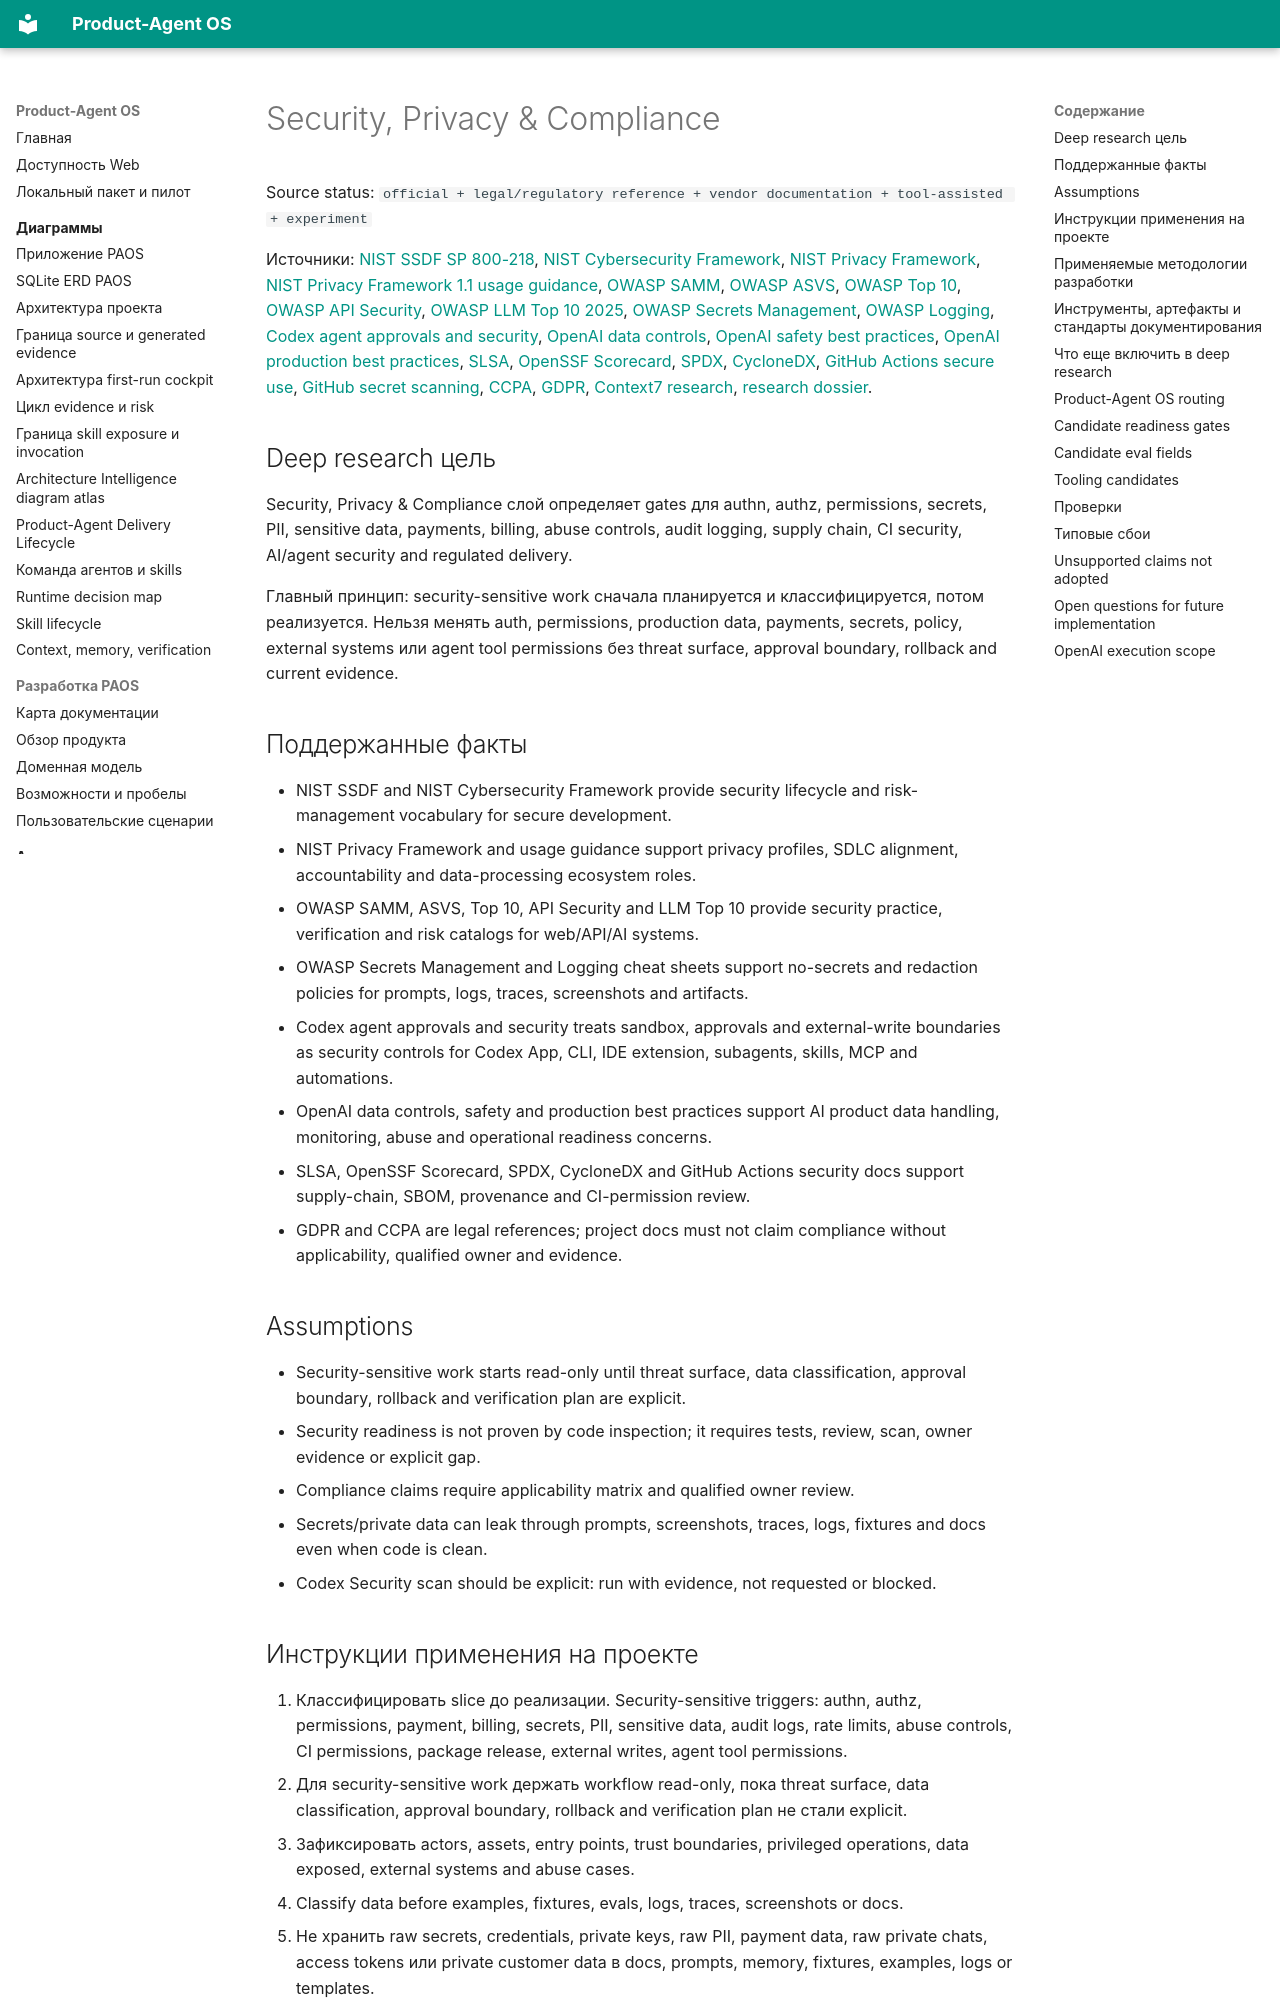

repository: alexroadcaster/product-agent-os · page: methodologies/security-privacy-compliance.html · generator: mkdocs

# Security, Privacy & Compliance

Source status: `official + legal/regulatory reference + vendor documentation + tool-assisted + experiment`

Источники: [NIST SSDF SP 800-218](https://csrc.nist.gov/pubs/sp/800/218/final), [NIST Cybersecurity Framework](https://www.nist.gov/cyberframework), [NIST Privacy Framework](https://www.nist.gov/privacy-framework/privacy-framework), [NIST Privacy Framework 1.1 usage guidance](https://www.nist.gov/privacy-framework/using-privacy-framework-11), [OWASP SAMM](https://owaspsamm.org/model/), [OWASP ASVS](https://owasp.org/www-project-application-security-verification-standard/), [OWASP Top 10](https://owasp.org/www-project-top-ten/), [OWASP API Security](https://owasp.org/www-project-api-security/), [OWASP LLM Top 10 2025](https://genai.owasp.org/resource/owasp-top-10-for-llm-applications-2025/), [OWASP Secrets Management](https://cheatsheetseries.owasp.org/cheatsheets/Secrets_Management_Cheat_Sheet.html), [OWASP Logging](https://cheatsheetseries.owasp.org/cheatsheets/Logging_Cheat_Sheet.html), [Codex agent approvals and security](https://developers.openai.com/codex/agent-approvals-security), [OpenAI data controls](https://developers.openai.com/api/docs/guides/your-data), [OpenAI safety best practices](https://developers.openai.com/api/docs/guides/safety-best-practices), [OpenAI production best practices](https://developers.openai.com/api/docs/guides/production-best-practices), [SLSA](https://slsa.dev/spec/v1.1/about), [OpenSSF Scorecard](https://scorecard.dev/), [SPDX](https://spdx.dev/use/specifications/), [CycloneDX](https://cyclonedx.org/specification/overview/), [GitHub Actions secure use](https://docs.github.com/en/actions/reference/security/secure-use), [GitHub secret scanning](https://docs.github.com/en/code-security/concepts/secret-security/about-secret-scanning), [CCPA](https://oag.ca.gov/privacy/ccpa), [GDPR](https://eur-lex.europa.eu/eli/reg/2016/679/oj), [Context7 research](../sources/context7-research.md), [research dossier](../sources/methodology-research/security-privacy-compliance.md).

## Deep research цель

Security, Privacy & Compliance слой определяет gates для authn, authz, permissions, secrets, PII, sensitive data, payments, billing, abuse controls, audit logging, supply chain, CI security, AI/agent security and regulated delivery.

Главный принцип: security-sensitive work сначала планируется и классифицируется, потом реализуется. Нельзя менять auth, permissions, production data, payments, secrets, policy, external systems или agent tool permissions без threat surface, approval boundary, rollback and current evidence.

## Поддержанные факты

- NIST SSDF and NIST Cybersecurity Framework provide security lifecycle and risk-management vocabulary for secure development.
- NIST Privacy Framework and usage guidance support privacy profiles, SDLC alignment, accountability and data-processing ecosystem roles.
- OWASP SAMM, ASVS, Top 10, API Security and LLM Top 10 provide security practice, verification and risk catalogs for web/API/AI systems.
- OWASP Secrets Management and Logging cheat sheets support no-secrets and redaction policies for prompts, logs, traces, screenshots and artifacts.
- Codex agent approvals and security treats sandbox, approvals and external-write boundaries as security controls for Codex App, CLI, IDE extension, subagents, skills, MCP and automations.
- OpenAI data controls, safety and production best practices support AI product data handling, monitoring, abuse and operational readiness concerns.
- SLSA, OpenSSF Scorecard, SPDX, CycloneDX and GitHub Actions security docs support supply-chain, SBOM, provenance and CI-permission review.
- GDPR and CCPA are legal references; project docs must not claim compliance without applicability, qualified owner and evidence.
